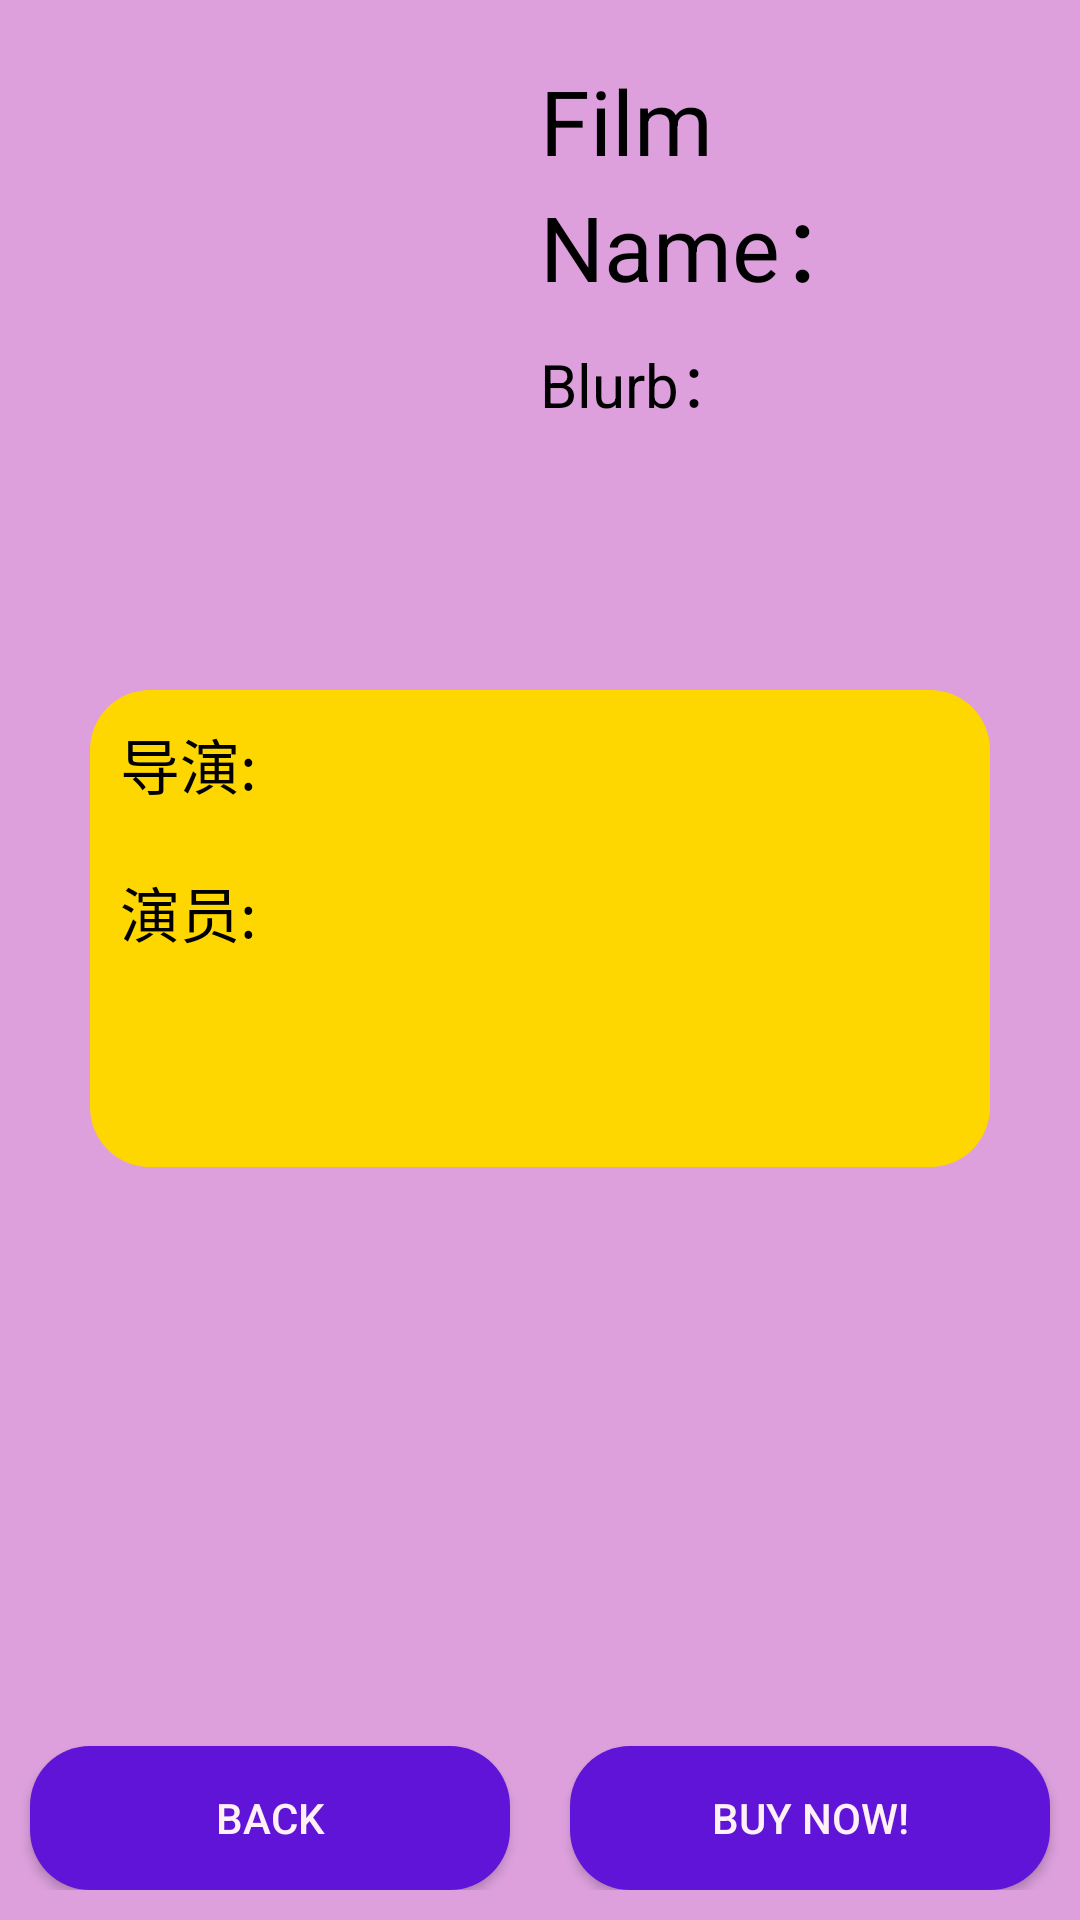

This screen was rendered from an Android layout file. Write that file and the resources it references.
<!-- AndroidManifest.xml: application theme AppTheme -->
<!-- res/layout/activity_detail_film.xml -->
<RelativeLayout
    xmlns:android="http://schemas.android.com/apk/res/android"
    xmlns:app="http://schemas.android.com/apk/res-auto"
    xmlns:tools="http://schemas.android.com/tools"
    android:layout_width="match_parent"
    android:layout_height="match_parent"
    android:orientation="vertical"
    android:background="#DDA0DD"
    >

    <LinearLayout
        android:layout_width="match_parent"
        android:layout_height="match_parent"
        android:orientation="vertical">


        <LinearLayout
            android:id="@+id/Detail_background"
            android:layout_width="match_parent"
            android:layout_height="wrap_content"
            android:layout_marginTop="20dp"
            android:layout_marginLeft="25dp"
            android:layout_marginRight="25dp"
            android:background="#F5F5F5"
            android:orientation="vertical">

            <LinearLayout
                android:id="@+id/line1"
                android:layout_width="fill_parent"
                android:layout_height="match_parent"
                android:orientation="horizontal">

                <ImageView
                    android:id="@+id/Film_Poster"
                    android:layout_width="0dp"
                    android:layout_height="200dp"
                    android:background="#DDA0DD"
                    android:layout_weight="1"
                    />


                <LinearLayout
                    android:layout_width="0dp"
                    android:layout_height="200dp"
                    android:layout_weight="1"
                    android:background="#DDA0DD"
                    android:orientation="vertical">

                    <TextView
                        android:id="@+id/filmname"
                        android:layout_width="match_parent"
                        android:layout_height="wrap_content"
                        android:text="Film Name："
                        android:textColor="#000000"
                        android:textSize="30sp" />

                    <TextView
                        android:id="@+id/blurb"
                        android:layout_width="match_parent"
                        android:layout_height="wrap_content"
                        android:layout_marginTop="10dp"
                        android:text="Blurb："
                        android:textColor="#000000"
                        android:textSize="20sp" />

                </LinearLayout>


            </LinearLayout>
        </LinearLayout>

        <LinearLayout
            android:layout_width="match_parent"
            android:layout_height="match_parent"

            >
            <ScrollView
                android:layout_width="match_parent"
                android:layout_height="wrap_content"
                android:background="@layout/background"
                android:layout_marginLeft="30dp"
                android:layout_marginRight="30dp"
                android:layout_marginTop="10dp"
                android:layout_marginBottom="65dp">

                <LinearLayout
                    android:layout_width="match_parent"
                    android:layout_height="wrap_content"
                    android:orientation="vertical">

                    <TextView
                        android:id="@+id/Director"
                        android:layout_width="match_parent"
                        android:layout_height="wrap_content"
                        android:text="导演: "
                        android:textColor="#000000"
                        android:textSize="20sp" />

                    <TextView
                        android:id="@+id/Actors"
                        android:layout_width="match_parent"
                        android:layout_height="wrap_content"
                        android:layout_marginTop="20dp"
                        android:text="演员: "
                        android:textColor="#000000"
                        android:textSize="20sp" />

                    <TextView
                        android:id="@+id/Detail"
                        android:layout_width="match_parent"
                        android:layout_height="wrap_content"
                        android:background="@layout/background"
                        android:layout_marginTop="20dp"
                        android:text=""
                        android:textColor="#000000"
                        android:textSize="15sp" />

                </LinearLayout>
            </ScrollView>

        </LinearLayout>

    </LinearLayout>

    <LinearLayout
        android:layout_width="match_parent"
        android:layout_height="wrap_content"
        android:orientation="horizontal"
        android:layout_marginBottom="10dp"
        android:layout_alignParentBottom="true"
        tools:layout_editor_absoluteY="470dp">

        <Button
            android:id="@+id/Back_homeFragment"
            android:layout_width="0dp"
            android:layout_height="wrap_content"
            android:layout_marginLeft="10dp"
            android:layout_marginTop="20dp"
            android:layout_marginRight="10dp"
            android:layout_weight="1"
            android:background="@layout/backgroud_homebutton"
            android:text="Back"
            android:textColor="#FFF0F5" />

        <Button
            android:id="@+id/schedule_show"
            android:layout_width="0dp"
            android:layout_height="wrap_content"
            android:layout_marginLeft="10dp"
            android:layout_marginTop="20dp"
            android:layout_marginRight="10dp"
            android:layout_weight="1"
            android:background="@layout/backgroud_homebutton"
            android:text="Buy Now!"
            android:textColor="#FFF0F5" />
    </LinearLayout>
</RelativeLayout>
<!-- res/layout/background.xml (included above) -->
<?xml version="1.0" encoding="utf-8"?>

<shape xmlns:android="http://schemas.android.com/apk/res/android"
    android:layout_width="match_parent" android:layout_height="match_parent"
    android:shape="rectangle" >

    <solid android:color="#FFD700" />

    <corners android:radius="20dp" />

    <padding
        android:bottom="10dp"
        android:left="10dp"
        android:right="10dp"
        android:top="10dp" />

</shape>
<!-- res/layout/backgroud_homebutton.xml (included above) -->
<?xml version="1.0" encoding="utf-8"?>
<shape xmlns:android="http://schemas.android.com/apk/res/android"
    android:layout_width="match_parent" android:layout_height="match_parent"
    android:shape="rectangle" >

    <solid android:color="#6014D7" />

    <corners android:radius="20dp" />

    <padding
        android:bottom="10dp"
        android:left="10dp"
        android:right="10dp"
        android:top="10dp" />

</shape>
<!-- resources referenced by this layout -->
<resources>
  <style name="AppTheme" parent="Theme.AppCompat.Light.DarkActionBar">
          
          <item name="colorPrimary">@color/colorPrimary</item>
          <item name="colorPrimaryDark">@color/colorPrimaryDark</item>
          <item name="colorAccent">@color/colorAccent</item>
      </style>
  <color name="colorPrimary">#6014D7</color>
  <color name="colorPrimaryDark">#6014D7</color>
  <color name="colorAccent">#6014D7</color>
</resources>
